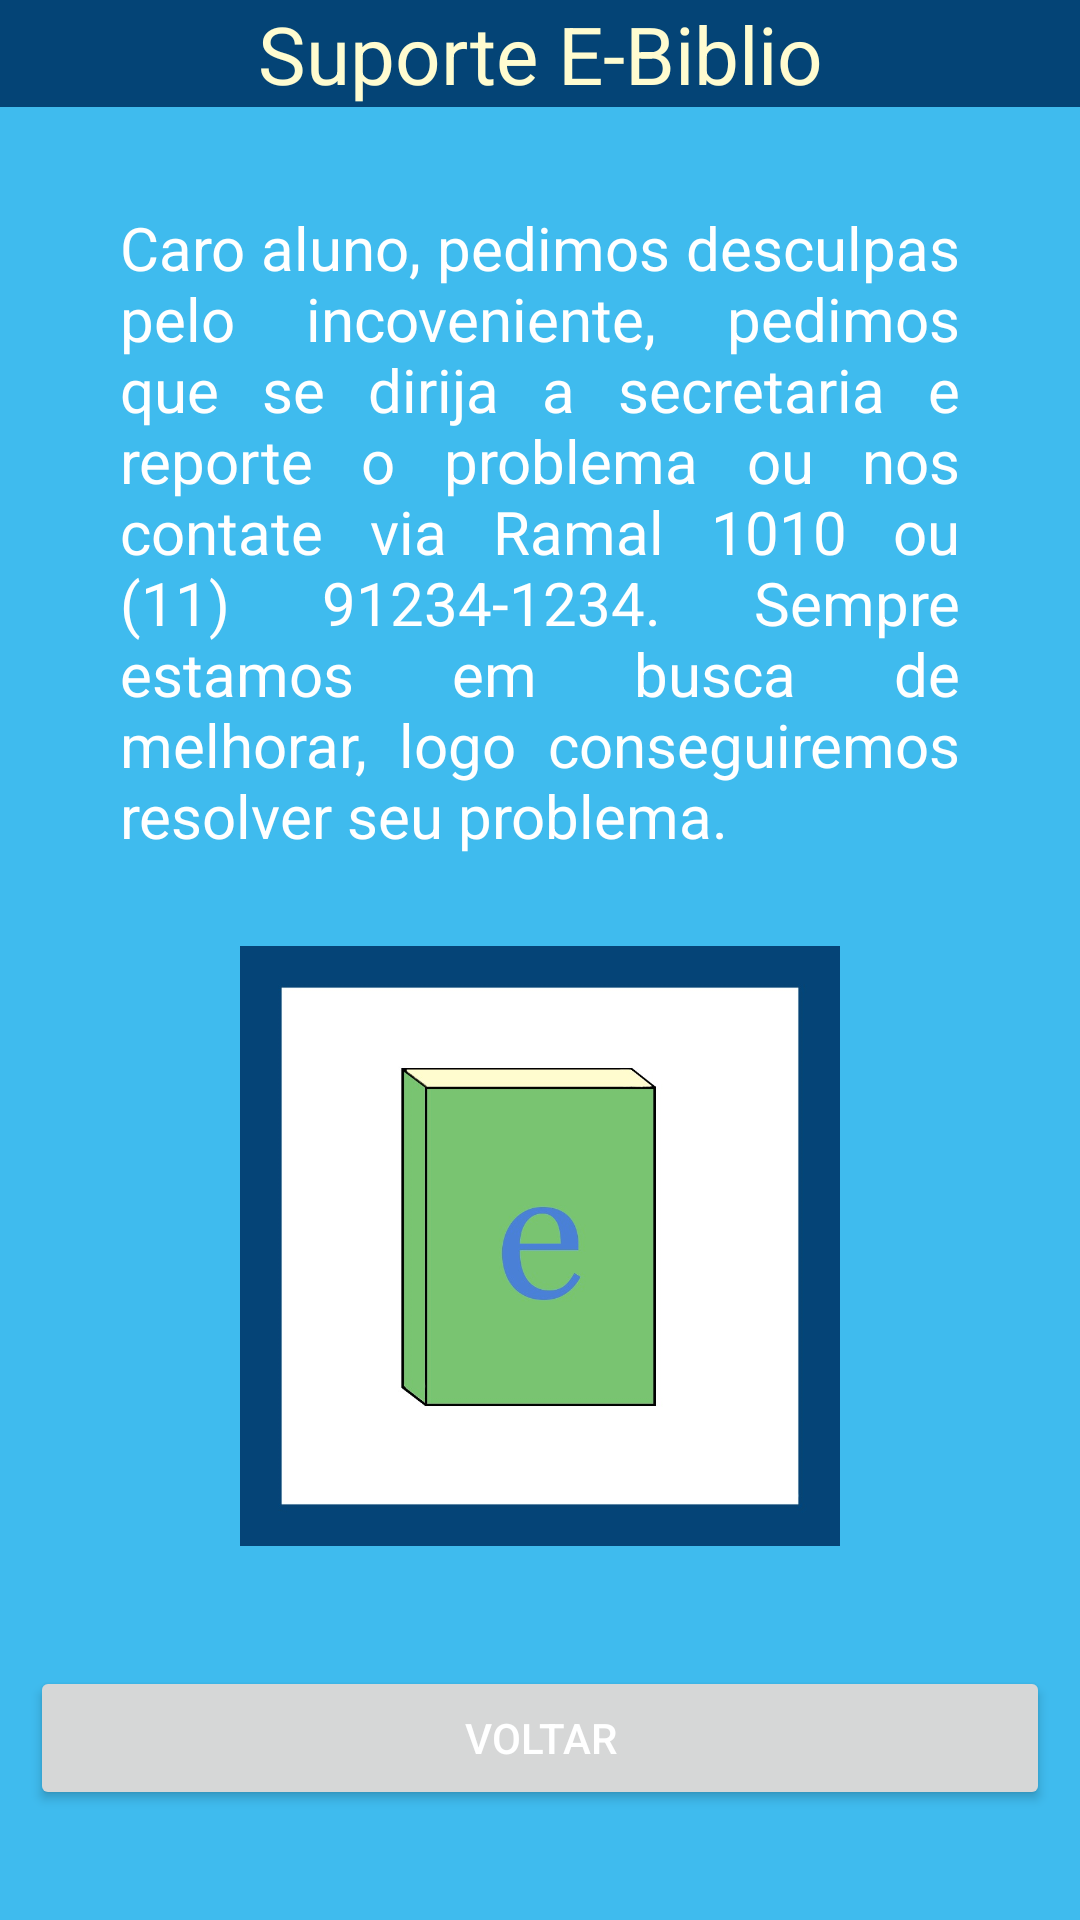

The Android layout XML behind this screen, and the referenced resources:
<!-- AndroidManifest.xml: application theme Theme.Portfolio_android -->
<!-- res/layout/activity_suporte.xml -->
<?xml version="1.0" encoding="utf-8"?>
<LinearLayout
    xmlns:android="http://schemas.android.com/apk/res/android"
    android:layout_width="match_parent"
    android:layout_height="match_parent"
    android:orientation="vertical"
    android:layout_margin="80px">

    <TextView
        android:id="@+id/txtFig2"
        android:layout_width="match_parent"
        android:layout_height="wrap_content"
        android:background="#044476"
        android:gravity="center"
        android:text="Suporte E-Biblio"
        android:textAppearance="@style/TextAppearance.AppCompat.Large"
        android:textColor="#fffcd0"
        android:textSize="80px" />

    <TextView
        android:id="@+id/Suporte"
        android:layout_width="280dp"
        android:layout_height="wrap_content"
        android:layout_gravity="center"
        android:layout_marginTop="100px"
        android:justificationMode="inter_word"
        android:text="Caro aluno, pedimos desculpas pelo incoveniente, pedimos que se dirija a secretaria e reporte o problema ou nos contate via Ramal 1010 ou (11) 91234-1234. Sempre estamos em busca de melhorar, logo conseguiremos resolver seu problema."
        android:textSize="20dp" />
    <androidx.constraintlayout.utils.widget.ImageFilterView
        android:layout_width="280dp"
        android:layout_height="200dp"
        android:layout_marginTop="30dp"
        android:layout_marginBottom="30dp"
        android:layout_gravity="center"
        android:src="@drawable/ebiblio"/>
    <Button
        android:layout_width="fill_parent"
        android:layout_height="wrap_content"
        android:text="Voltar"
        android:id="@+id/btScanVoltar"
        android:layout_margin="30px"/>

</LinearLayout>
<!-- resources referenced by this layout -->
<resources>
  <!-- drawable ebiblio: jpg bitmap (drawable, 28185 bytes) -->
  <style name="Theme.Portfolio_android" parent="Base.Theme.Portfolio_android" />
  <style name="Base.Theme.Portfolio_android" parent="Theme.Material3.DayNight.NoActionBar">
          
          
          <item name="colorPrimary">@color/cyanDark</item>
          <item name="colorOnPrimary">@color/white</item>
          <item name="android:background">@color/cyan</item>
          <item name="android:textColor">#FFFFFFFF</item>
      </style>
  <color name="cyanDark">#FF0C69B0</color>
  <color name="white">#FFFFFFFF</color>
  <color name="cyan">#FF3FBBEE</color>
</resources>
